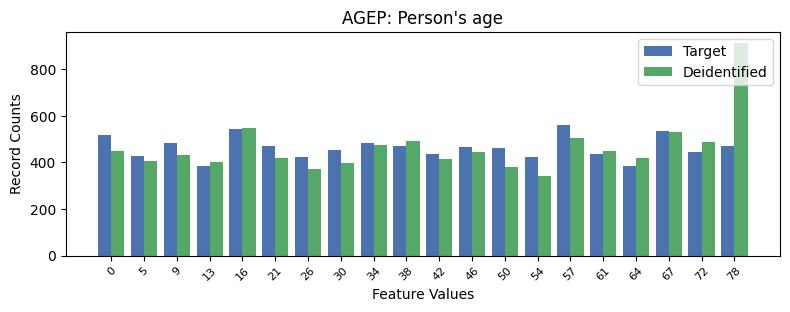

The table this chart was drawn from, first rows:
, AGEP, count_target, count_deidentified
0, 14, 562, 505
1, 4, 544, 548
2, 17, 536, 532
3, 0, 516, 447
4, 8, 484, 474
5, 2, 483, 432
6, 5, 471, 420
7, 9, 470, 492
8, 19, 470, 914
9, 11, 468, 444
10, 12, 462, 382
11, 7, 453, 398
12, 18, 443, 489
13, 15, 437, 451
14, 10, 436, 413
15, 1, 426, 405
16, 6, 425, 370
17, 13, 421, 343
18, 3, 385, 400
19, 16, 384, 417
